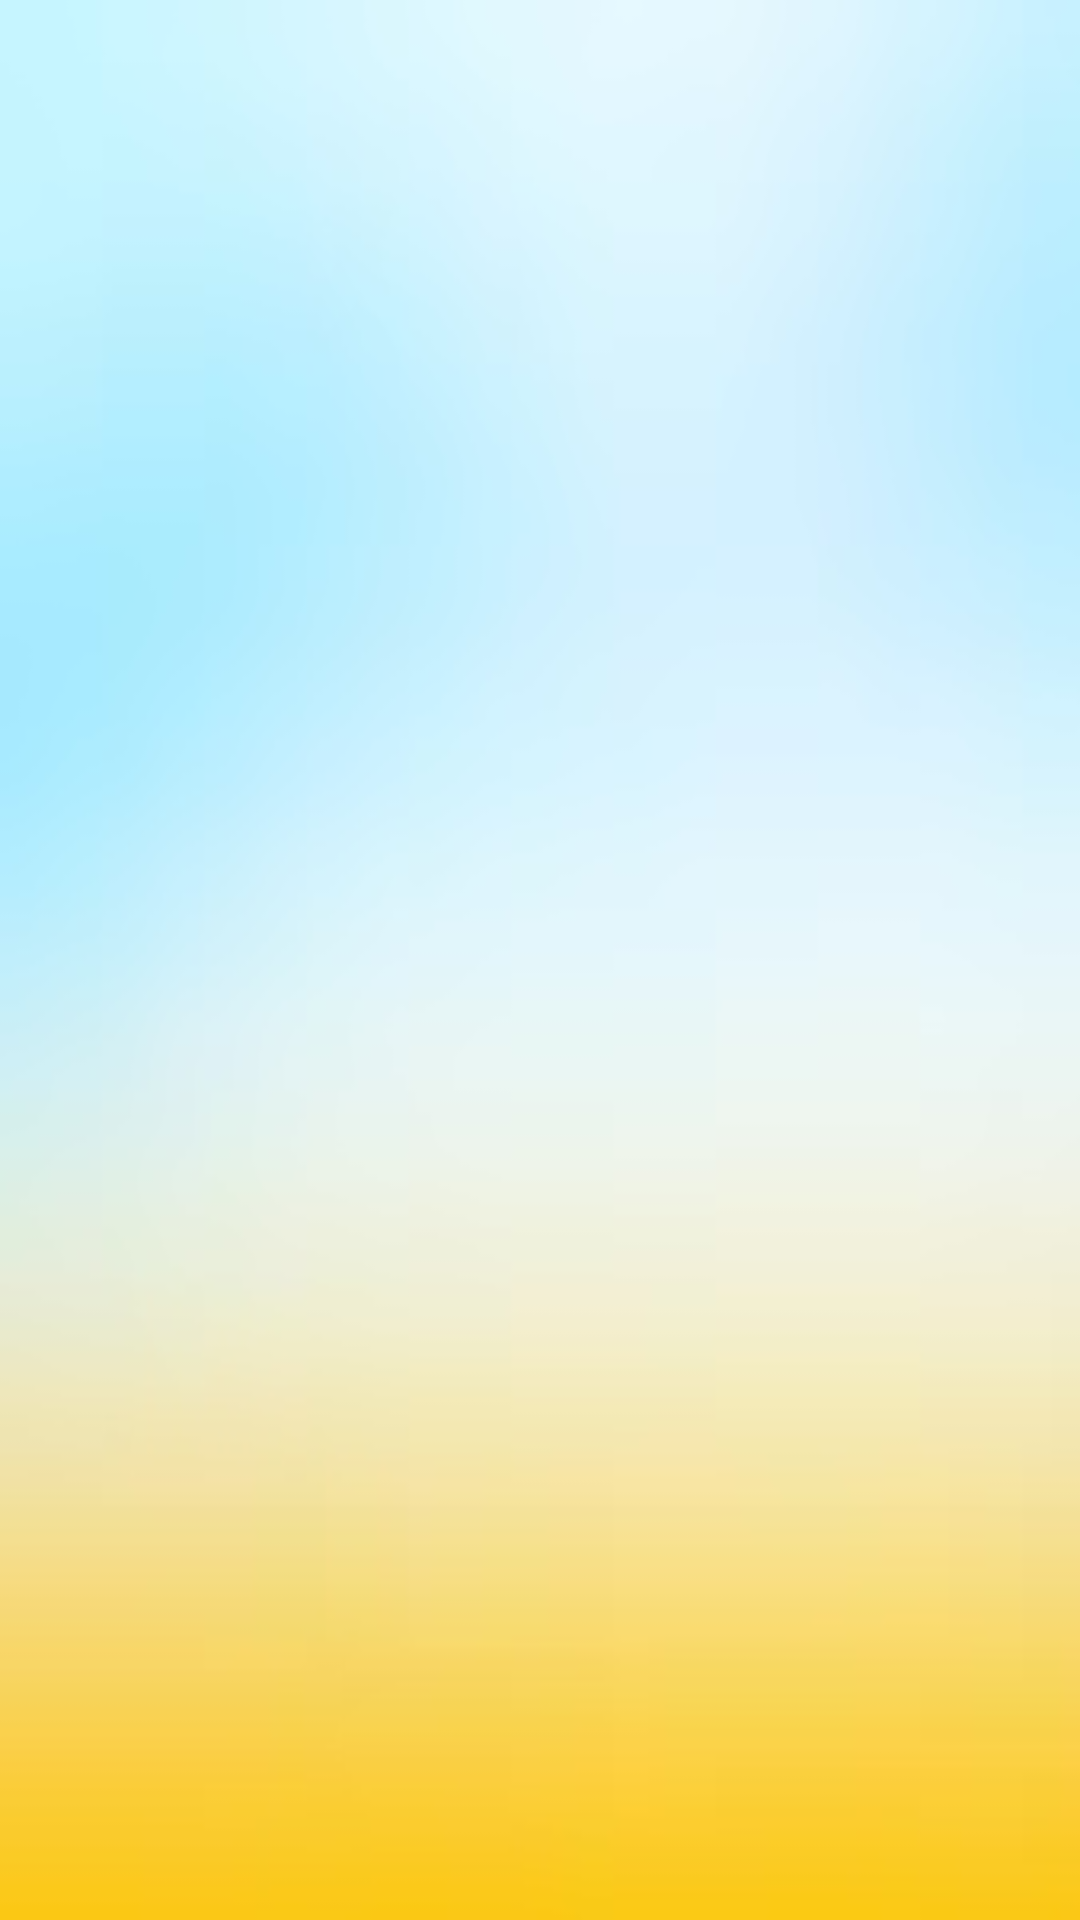

Layout XML and referenced resources for this Android screen:
<!-- AndroidManifest.xml: application theme Theme.LeonardoDaVinci -->
<!-- res/layout/activity_main.xml -->
<?xml version="1.0" encoding="utf-8"?>
<RelativeLayout xmlns:android="http://schemas.android.com/apk/res/android"
    xmlns:app="http://schemas.android.com/apk/res-auto"
    xmlns:tools="http://schemas.android.com/tools"
    android:layout_width="match_parent"
    android:layout_height="match_parent"
    android:padding="16dp"
    android:background="@drawable/background"
    tools:context=".MainActivity">

    <FrameLayout
        android:id="@+id/fragmentContainer"
        android:layout_width="match_parent"
        android:layout_height="match_parent"
        android:layout_marginTop="16dp" />

</RelativeLayout>
<!-- resources referenced by this layout -->
<resources>
  <!-- drawable background: png bitmap (drawable, 25721 bytes) -->
  <style name="Theme.LeonardoDaVinci" parent="Base.Theme.LeonardoDaVinci" />
  <style name="Base.Theme.LeonardoDaVinci" parent="Theme.Material3.DayNight.NoActionBar">
          
          
      </style>
</resources>
